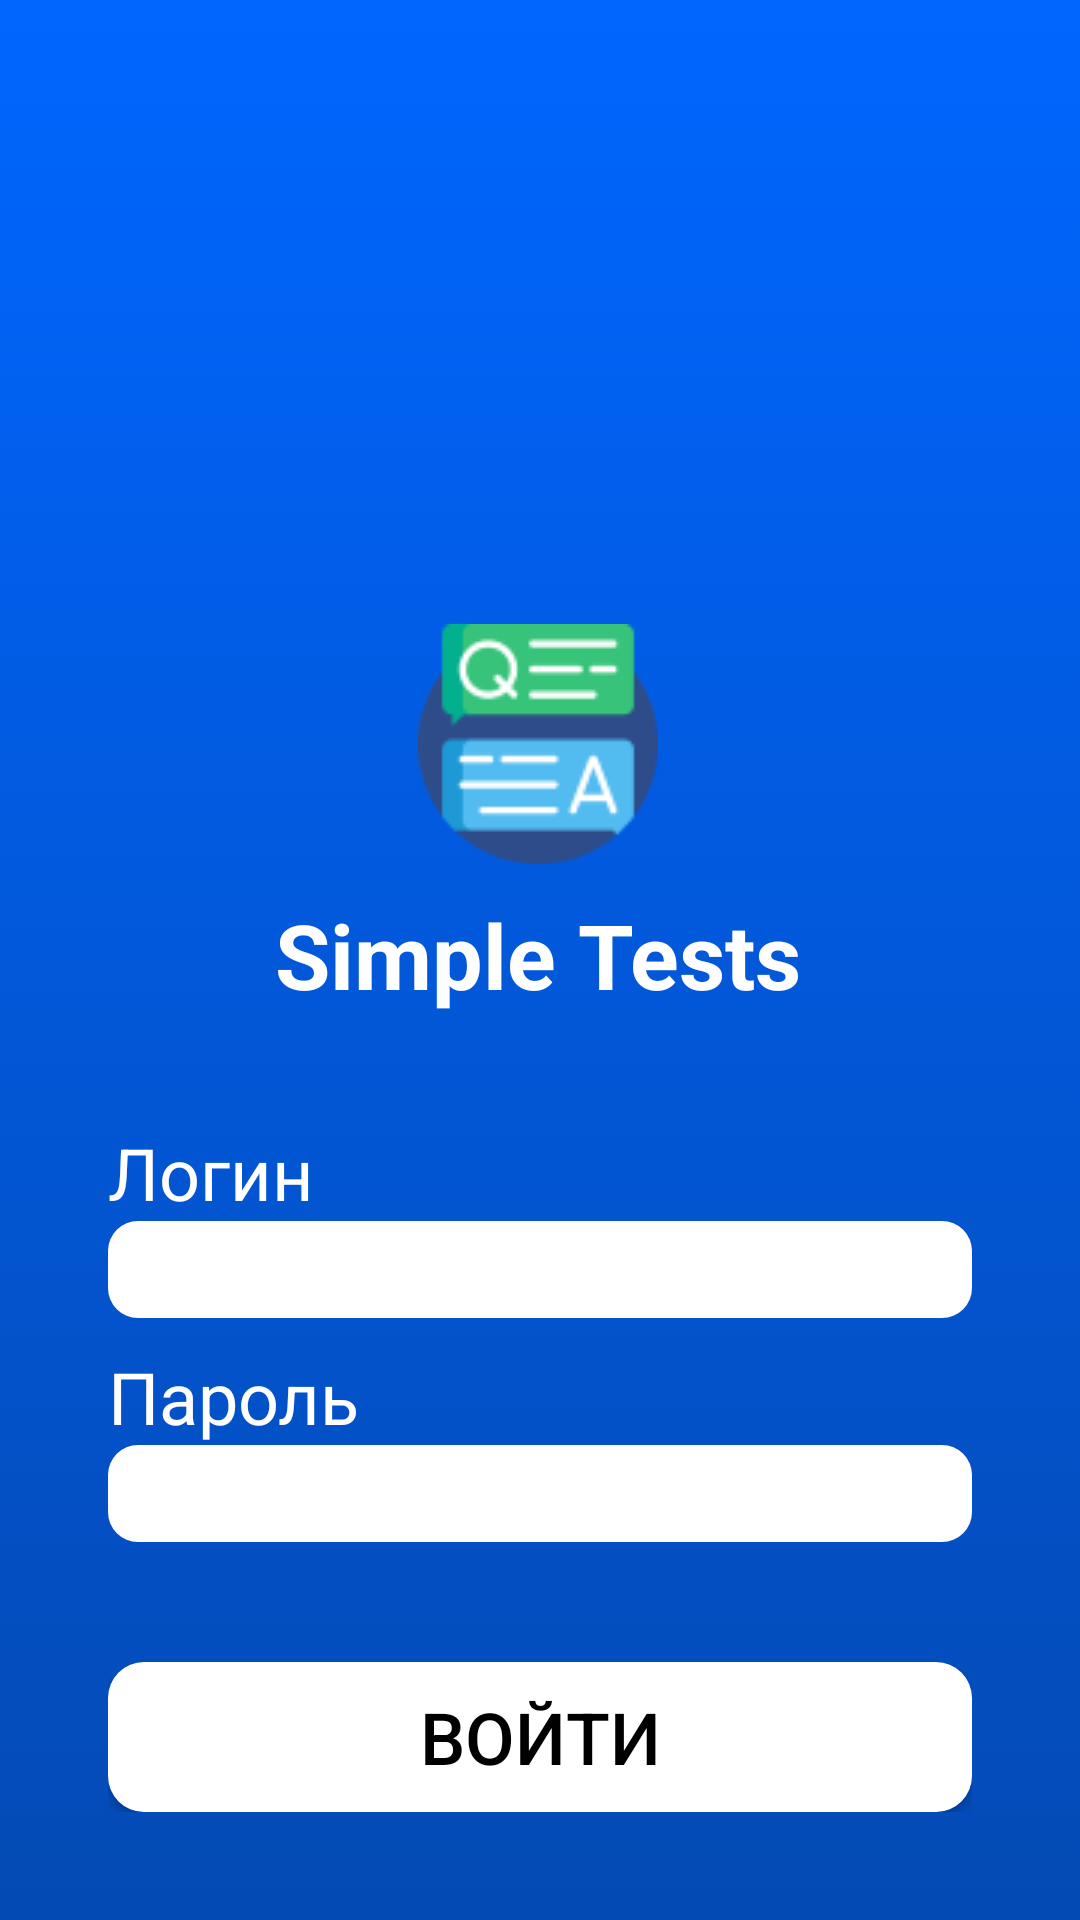

Reconstruct the res/layout file that produces this screen, plus the resources it refers to.
<!-- AndroidManifest.xml: application theme Theme.SimpleTests -->
<!-- res/layout/activity_login.xml -->
<?xml version="1.0" encoding="utf-8"?>
<androidx.constraintlayout.widget.ConstraintLayout xmlns:android="http://schemas.android.com/apk/res/android"
    xmlns:app="http://schemas.android.com/apk/res-auto"
    xmlns:tools="http://schemas.android.com/tools"
    android:layout_width="match_parent"
    android:layout_height="match_parent"
    android:background="@drawable/main_activity_gradient"
    tools:context=".screens.LoginActivity">

    <ImageView
        android:id="@+id/imageView"
        android:layout_width="wrap_content"
        android:layout_height="wrap_content"
        android:layout_marginTop="208dp"
        app:layout_constraintEnd_toEndOf="parent"
        app:layout_constraintHorizontal_bias="0.498"
        app:layout_constraintStart_toStartOf="parent"
        app:layout_constraintTop_toTopOf="parent"
        app:srcCompat="@drawable/logo" />

    <TextView
        android:id="@+id/textView"
        android:layout_width="wrap_content"
        android:layout_height="wrap_content"
        android:layout_marginTop="10dp"
        android:text="Simple Tests"
        android:textColor="@color/white"
        android:textSize="30sp"
        android:textStyle="bold"
        app:layout_constraintEnd_toEndOf="parent"
        app:layout_constraintHorizontal_bias="0.497"
        app:layout_constraintStart_toStartOf="parent"
        app:layout_constraintTop_toBottomOf="@+id/imageView" />

    <LinearLayout
        android:layout_width="0dp"
        android:layout_height="wrap_content"
        android:orientation="vertical"
        app:layout_constraintBottom_toBottomOf="parent"
        app:layout_constraintEnd_toEndOf="parent"
        app:layout_constraintStart_toStartOf="parent"
        app:layout_constraintTop_toBottomOf="@+id/textView"
        app:layout_constraintWidth_percent="0.8">

        <TextView
            android:layout_width="wrap_content"
            android:layout_height="wrap_content"
            android:text="Логин"
            android:textColor="@color/white"
            android:textSize="24sp" />

        <EditText
            android:id="@+id/loginLoginActivity"
            android:layout_width="match_parent"
            android:layout_height="match_parent"
            android:background="@drawable/edit_text_login_activity"
            android:textSize="24sp"
            android:textColor="@color/black"
            android:singleLine="true"

            />
        <TextView
            android:layout_marginTop="10dp"
            android:layout_width="wrap_content"
            android:layout_height="wrap_content"
            android:text="Пароль"
            android:textColor="@color/white"
            android:textSize="24sp" />

        <EditText
            android:id="@+id/passwordLoginActivity"
            android:layout_width="match_parent"
            android:layout_height="match_parent"
            android:background="@drawable/edit_text_login_activity"
            android:textSize="24sp"
            android:inputType="textPassword"
            android:textColor="@color/black"
            android:singleLine="true"
            />

        <Button
            android:id="@+id/login_btn"
            android:layout_marginTop="40dp"
            android:layout_width="match_parent"
            android:layout_height="match_parent"
            android:background="@drawable/button_main_activity"
            android:text="Войти"
            android:textColor="#000000"
            android:textSize="24sp"
            android:onClick="loginClick"
            />

    </LinearLayout>


</androidx.constraintlayout.widget.ConstraintLayout>
<!-- resources referenced by this layout -->
<resources>
  <!-- drawable button_main_activity (drawable) -->
  <?xml version="1.0" encoding="utf-8"?>
  <shape xmlns:android="http://schemas.android.com/apk/res/android" android:shape="rectangle" >
      <corners
          android:radius="12dp"
          />
      <solid
          android:color="#FFFFFF"
          />
      <padding
          android:left="0dp"
          android:top="0dp"
          android:right="0dp"
          android:bottom="0dp"
          />
      <size
          android:width="260dp"
          android:height="50dp"
          />
  </shape>
  <!-- drawable edit_text_login_activity (drawable) -->
  <?xml version="1.0" encoding="utf-8"?>
  <selector xmlns:android="http://schemas.android.com/apk/res/android">
      <item android:state_enabled="true" android:state_focused="true">
          <shape android:shape="rectangle">
              <solid android:color="@color/white"></solid>
              <corners android:radius="10dp"></corners>
          </shape>
      </item>
  
      <item android:state_enabled="true">
          <shape android:shape="rectangle">
              <solid android:color="@color/white"></solid>
              <corners android:radius="10dp"></corners>
          </shape>
      </item>
  </selector>
  <!-- drawable logo: png bitmap (drawable, 3868 bytes) -->
  <!-- drawable main_activity_gradient (drawable) -->
  <?xml version="1.0" encoding="utf-8"?>
  <selector xmlns:android="http://schemas.android.com/apk/res/android">
      <item>
          <shape>
              <gradient
                  android:startColor="#0066FF"
                  android:endColor="#044AB4"
                  android:angle="350"
                  android:type="linear" />
          </shape>
      </item>
  </selector>
  <style name="Theme.SimpleTests" parent="Theme.AppCompat.Light.NoActionBar">
          
          <item name="colorPrimary">@color/purple_500</item>
          <item name="colorPrimaryVariant">@color/purple_700</item>
          <item name="colorOnPrimary">@color/white</item>
          
          <item name="colorSecondary">@color/teal_200</item>
          <item name="colorSecondaryVariant">@color/teal_700</item>
          <item name="colorOnSecondary">@color/black</item>
          
          <item name="android:statusBarColor" tools:targetApi="l">?attr/colorPrimaryVariant</item>
          
      </style>
  <!-- not gathered from this repository: default colours our renderer supplied (Android Studio template values) -->
  <color name="purple_500">#FF6200EE</color>
  <color name="purple_700">#FF3700B3</color>
  <color name="teal_200">#FF03DAC5</color>
  <color name="teal_700">#FF018786</color>
  <color name="black">#FF000000</color>
  <color name="white">#FFFFFFFF</color>
</resources>
